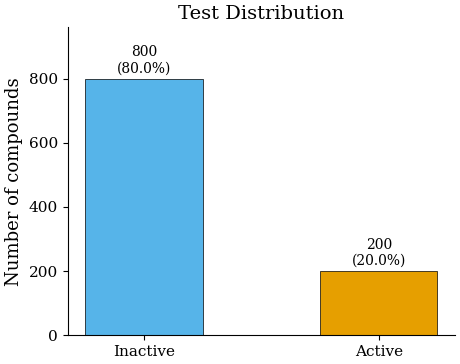
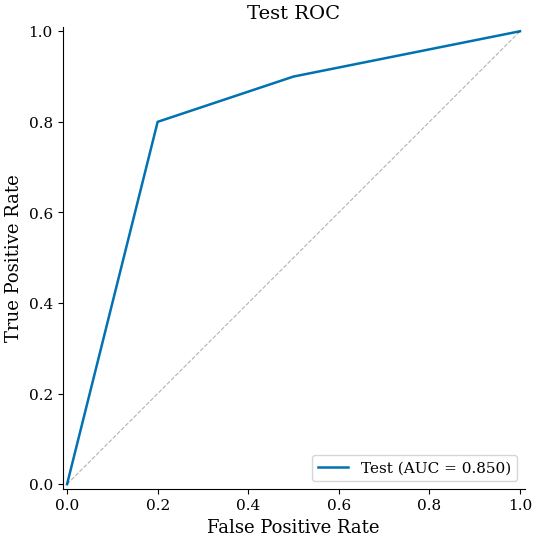
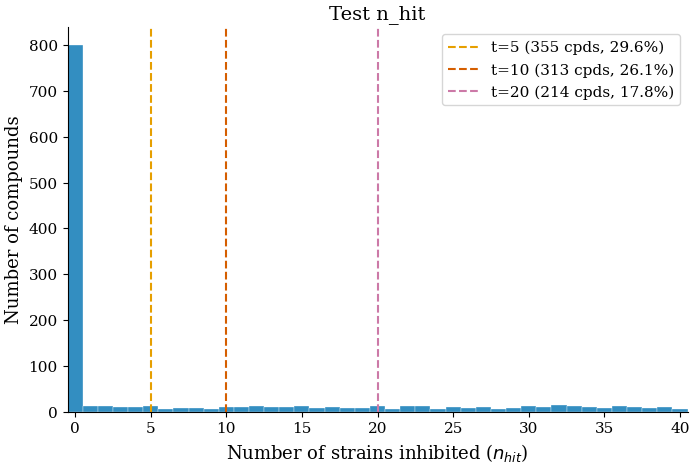

Here is the Python script that generated these plots, in order:
"""
viz_utils.py -- Publication-quality visualization utilities.

Generates figures suitable for LaTeX beamer presentations and scientific
publications. All figures are saved in PDF format at 300 DPI.

Author:  Vishakha Agrawal, IIIT Hyderabad
Date:    March 2026
"""

import os
import logging
from typing import Dict, List, Optional, Tuple

import numpy as np
import matplotlib
matplotlib.use('Agg')  # Non-interactive backend for HPC
import matplotlib.pyplot as plt
import matplotlib.ticker as mticker
import seaborn as sns

logger = logging.getLogger(__name__)


def setup_publication_style():
    """
    Configure matplotlib for publication-quality figures.
    Call once at the start of any visualization script.
    """
    plt.rcParams.update({
        'font.family': 'serif',
        'font.size': 12,
        'axes.labelsize': 13,
        'axes.titlesize': 14,
        'xtick.labelsize': 11,
        'ytick.labelsize': 11,
        'legend.fontsize': 11,
        'figure.dpi': 300,
        'savefig.dpi': 300,
        'savefig.bbox': 'tight',
        'savefig.pad_inches': 0.05,
        'axes.linewidth': 0.8,
        'axes.grid': False,
        'grid.alpha': 0.3,
        'lines.linewidth': 1.5,
        'lines.markersize': 6,
        'text.usetex': False,  # Set True if LaTeX is available on Ada
    })
    sns.set_palette("colorblind")
    logger.info("Publication style configured")


# Colorblind-friendly palette
COLORS = {
    'rf': '#0072B2',
    'dmpnn': '#D55E00',
    'highlight': '#009E73',
    'neutral': '#999999',
    'narrow': '#009E73',
    'broad': '#CC79A7',
    'active': '#E69F00',
    'inactive': '#56B4E9',
}


def save_figure(fig, filepath: str, formats: List[str] = None):
    """
    Save a figure in multiple formats (default: PDF + PNG).

    Parameters
    ----------
    fig : matplotlib.figure.Figure
        The figure to save.
    filepath : str
        Base filepath without extension.
    formats : list of str
        File formats to save. Default ['pdf', 'png'].
    """
    if formats is None:
        formats = ['pdf', 'png']

    os.makedirs(os.path.dirname(filepath) if os.path.dirname(filepath) else '.', exist_ok=True)

    for fmt in formats:
        outpath = f"{filepath}.{fmt}"
        fig.savefig(outpath, format=fmt, dpi=300, bbox_inches='tight')
        logger.info(f"Saved figure: {outpath}")
    plt.close(fig)


def plot_class_distribution(
    labels: np.ndarray,
    title: str,
    filepath: str,
    class_names: Tuple[str, str] = ('Inactive', 'Active'),
):
    """
    Plot binary class distribution as a bar chart with counts and percentages.

    Parameters
    ----------
    labels : array-like
        Binary labels (0 or 1).
    title : str
        Plot title.
    filepath : str
        Base output path (without extension).
    class_names : tuple of str
        Names for class 0 and class 1.
    """
    setup_publication_style()
    labels = np.asarray(labels)
    counts = [int((labels == 0).sum()), int((labels == 1).sum())]
    total = sum(counts)
    fracs = [c / total * 100 for c in counts]

    fig, ax = plt.subplots(figsize=(5, 4))
    bars = ax.bar(class_names, counts, color=[COLORS['inactive'], COLORS['active']],
                  edgecolor='black', linewidth=0.5, width=0.5)

    for bar, count, frac in zip(bars, counts, fracs):
        ax.text(bar.get_x() + bar.get_width() / 2., bar.get_height() + total * 0.01,
                f'{count:,}\n({frac:.1f}%)', ha='center', va='bottom', fontsize=10)

    ax.set_ylabel('Number of compounds')
    ax.set_title(title)
    ax.set_ylim(0, max(counts) * 1.2)
    ax.yaxis.set_major_formatter(mticker.FuncFormatter(lambda x, _: f'{int(x):,}'))
    sns.despine()

    save_figure(fig, filepath)


def plot_cv_metrics_comparison(
    metrics_dict: Dict[str, Dict[str, Tuple[float, float]]],
    metric_name: str,
    title: str,
    filepath: str,
):
    """
    Plot grouped bar chart comparing RF vs D-MPNN across tasks.

    Parameters
    ----------
    metrics_dict : dict
        Structure: {task_name: {'rf': (mean, std), 'dmpnn': (mean, std)}}
    metric_name : str
        Y-axis label (e.g., 'ROC-AUC', 'PR-AUC').
    title : str
        Plot title.
    filepath : str
        Base output path.
    """
    setup_publication_style()
    tasks = list(metrics_dict.keys())
    n_tasks = len(tasks)

    rf_means = [metrics_dict[t]['rf'][0] for t in tasks]
    rf_stds = [metrics_dict[t]['rf'][1] for t in tasks]
    dmpnn_means = [metrics_dict[t]['dmpnn'][0] for t in tasks]
    dmpnn_stds = [metrics_dict[t]['dmpnn'][1] for t in tasks]

    x = np.arange(n_tasks)
    width = 0.35

    fig, ax = plt.subplots(figsize=(max(8, n_tasks * 1.5), 5))
    bars1 = ax.bar(x - width/2, rf_means, width, yerr=rf_stds,
                   label='RF', color=COLORS['rf'], edgecolor='black',
                   linewidth=0.5, capsize=3)
    bars2 = ax.bar(x + width/2, dmpnn_means, width, yerr=dmpnn_stds,
                   label='D-MPNN', color=COLORS['dmpnn'], edgecolor='black',
                   linewidth=0.5, capsize=3)

    ax.set_ylabel(metric_name)
    ax.set_title(title)
    ax.set_xticks(x)
    ax.set_xticklabels(tasks, rotation=30, ha='right')
    ax.legend()
    ax.set_ylim(0, 1.05)
    ax.axhline(y=0.5, color='gray', linestyle='--', alpha=0.3, linewidth=0.8)
    sns.despine()

    save_figure(fig, filepath)


def plot_roc_curve(
    fpr_list: List[np.ndarray],
    tpr_list: List[np.ndarray],
    auc_list: List[float],
    labels: List[str],
    title: str,
    filepath: str,
    colors: List[str] = None,
):
    """
    Plot one or more ROC curves with AUC values in legend.

    Parameters
    ----------
    fpr_list : list of arrays
        False positive rates for each curve.
    tpr_list : list of arrays
        True positive rates for each curve.
    auc_list : list of float
        AUC values for each curve.
    labels : list of str
        Curve labels.
    title : str
        Plot title.
    filepath : str
        Base output path.
    colors : list of str, optional
        Colors for each curve.
    """
    setup_publication_style()
    if colors is None:
        colors = [COLORS['rf'], COLORS['dmpnn'], COLORS['highlight'],
                  COLORS['neutral']][:len(labels)]

    fig, ax = plt.subplots(figsize=(6, 6))

    for fpr, tpr, auc_val, label, color in zip(fpr_list, tpr_list, auc_list, labels, colors):
        ax.plot(fpr, tpr, color=color, linewidth=1.8,
                label=f'{label} (AUC = {auc_val:.3f})')

    ax.plot([0, 1], [0, 1], 'k--', alpha=0.3, linewidth=0.8)
    ax.set_xlabel('False Positive Rate')
    ax.set_ylabel('True Positive Rate')
    ax.set_title(title)
    ax.legend(loc='lower right')
    ax.set_xlim([-0.01, 1.01])
    ax.set_ylim([-0.01, 1.01])
    ax.set_aspect('equal')
    sns.despine()

    save_figure(fig, filepath)


def plot_selectivity_scatter(
    p_pathogen: np.ndarray,
    p_gut: np.ndarray,
    selectivity: np.ndarray,
    title: str,
    filepath: str,
    highlight_names: Optional[Dict[int, str]] = None,
):
    """
    Scatter plot of P_pathogen vs P_gut colored by selectivity score.

    Parameters
    ----------
    p_pathogen : array
        Pathogen activity probabilities.
    p_gut : array
        Gut harm probabilities.
    selectivity : array
        Selectivity scores S = P_pathogen * (1 - P_gut).
    title : str
        Plot title.
    filepath : str
        Base output path.
    highlight_names : dict, optional
        {index: name} for specific compounds to annotate.
    """
    setup_publication_style()
    fig, ax = plt.subplots(figsize=(7, 6))

    sc = ax.scatter(p_gut, p_pathogen, c=selectivity, cmap='RdYlGn',
                    s=8, alpha=0.6, edgecolors='none', vmin=0, vmax=1)
    cbar = plt.colorbar(sc, ax=ax, label='Selectivity Score S')

    if highlight_names:
        for idx, name in highlight_names.items():
            ax.annotate(name, (p_gut[idx], p_pathogen[idx]),
                       fontsize=8, fontweight='bold',
                       arrowprops=dict(arrowstyle='->', color='black', lw=0.8),
                       textcoords='offset points', xytext=(10, 10))

    ax.set_xlabel(r'$\hat{P}_{gut}$ (commensal harm probability)')
    ax.set_ylabel(r'$\hat{P}_{pathogen}$ (pathogen activity probability)')
    ax.set_title(title)
    ax.set_xlim([-0.02, 1.02])
    ax.set_ylim([-0.02, 1.02])

    # Quadrant labels
    ax.text(0.05, 0.95, 'Ideal\n(high activity,\nlow harm)',
            transform=ax.transAxes, fontsize=9, va='top', color=COLORS['highlight'],
            fontweight='bold', alpha=0.7)
    ax.text(0.75, 0.95, 'Broad-spectrum\n(high activity,\nhigh harm)',
            transform=ax.transAxes, fontsize=9, va='top', color=COLORS['broad'],
            fontweight='bold', alpha=0.7)

    sns.despine()
    save_figure(fig, filepath)


def plot_nhit_distribution(
    nhit_values: np.ndarray,
    thresholds: List[int],
    title: str,
    filepath: str,
):
    """
    Plot histogram of n_hit values with threshold lines.

    Parameters
    ----------
    nhit_values : array
        Number of strains inhibited per compound.
    thresholds : list of int
        Harm thresholds to mark (e.g., [5, 10, 20]).
    title : str
        Plot title.
    filepath : str
        Base output path.
    """
    setup_publication_style()
    fig, ax = plt.subplots(figsize=(8, 5))

    ax.hist(nhit_values, bins=np.arange(-0.5, 41.5, 1), color=COLORS['rf'],
            edgecolor='white', linewidth=0.3, alpha=0.8)

    threshold_colors = ['#E69F00', '#D55E00', '#CC79A7']
    for t, color in zip(thresholds, threshold_colors):
        n_above = int((nhit_values >= t).sum())
        frac = n_above / len(nhit_values) * 100
        ax.axvline(x=t, color=color, linestyle='--', linewidth=1.5,
                   label=f't={t} ({n_above} cpds, {frac:.1f}%)')

    ax.set_xlabel('Number of strains inhibited ($n_{hit}$)')
    ax.set_ylabel('Number of compounds')
    ax.set_title(title)
    ax.legend(loc='upper right')
    ax.set_xlim(-0.5, 40.5)
    sns.despine()

    save_figure(fig, filepath)


def plot_data_summary_table(
    data: Dict[str, Dict[str, str]],
    title: str,
    filepath: str,
):
    """
    Create a table figure (no axes, just text) for data summary.

    Parameters
    ----------
    data : dict of dict
        {row_label: {col_label: value_string}}
    title : str
        Table title.
    filepath : str
        Base output path.
    """
    setup_publication_style()
    rows = list(data.keys())
    cols = list(data[rows[0]].keys())

    cell_text = [[data[r][c] for c in cols] for r in rows]

    fig, ax = plt.subplots(figsize=(max(8, len(cols) * 2), max(3, len(rows) * 0.5 + 1)))
    ax.axis('off')

    table = ax.table(
        cellText=cell_text,
        rowLabels=rows,
        colLabels=cols,
        cellLoc='center',
        loc='center',
    )
    table.auto_set_font_size(False)
    table.set_fontsize(10)
    table.scale(1.2, 1.5)

    # Style header
    for j in range(len(cols)):
        table[0, j].set_facecolor('#4472C4')
        table[0, j].set_text_props(color='white', fontweight='bold')

    ax.set_title(title, fontsize=13, fontweight='bold', pad=20)

    save_figure(fig, filepath)


# ---- Unit tests ----
def _run_tests():
    """Run basic unit tests for visualization functions."""
    import tempfile
    print("Running viz_utils unit tests...")
    n_pass = 0
    n_fail = 0

    def _assert(condition, msg):
        nonlocal n_pass, n_fail
        if condition:
            n_pass += 1
            print(f"  [PASS] {msg}")
        else:
            n_fail += 1
            print(f"  [FAIL] {msg}")

    tmpdir = tempfile.mkdtemp()

    # Test class distribution plot
    try:
        labels = np.array([0]*800 + [1]*200)
        plot_class_distribution(labels, "Test Distribution",
                                os.path.join(tmpdir, "test_dist"))
        _assert(os.path.exists(os.path.join(tmpdir, "test_dist.pdf")), "Class dist PDF created")
    except Exception as e:
        _assert(False, f"Class dist plot: {e}")

    # Test ROC curve
    try:
        fpr = np.array([0.0, 0.2, 0.5, 1.0])
        tpr = np.array([0.0, 0.8, 0.9, 1.0])
        plot_roc_curve([fpr], [tpr], [0.85], ['Test'],
                       "Test ROC", os.path.join(tmpdir, "test_roc"))
        _assert(os.path.exists(os.path.join(tmpdir, "test_roc.pdf")), "ROC PDF created")
    except Exception as e:
        _assert(False, f"ROC plot: {e}")

    # Test n_hit distribution
    try:
        nhits = np.concatenate([np.zeros(800), np.random.randint(1, 41, 400)])
        plot_nhit_distribution(nhits, [5, 10, 20], "Test n_hit",
                               os.path.join(tmpdir, "test_nhit"))
        _assert(os.path.exists(os.path.join(tmpdir, "test_nhit.pdf")), "n_hit PDF created")
    except Exception as e:
        _assert(False, f"n_hit plot: {e}")

    # Cleanup
    import shutil
    shutil.rmtree(tmpdir, ignore_errors=True)

    print(f"\nUnit tests: {n_pass} passed, {n_fail} failed")
    return n_fail == 0


if __name__ == "__main__":
    success = _run_tests()
    exit(0 if success else 1)
